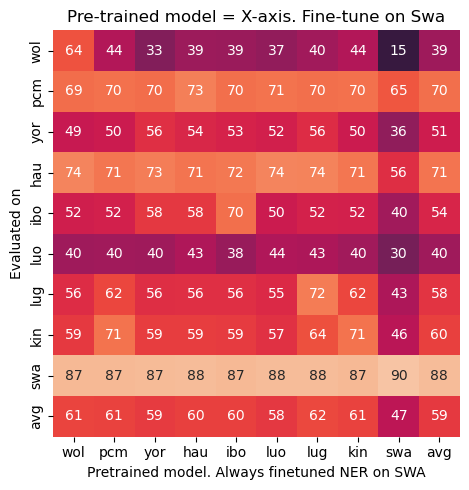

The file beside this chart, header and first rows:
, pcm Evaled on, hau Evaled on, ibo Evaled on, lug Evaled on, swa Evaled on, wol Evaled on, luo Evaled on, kin Evaled on, yor Evaled on
pcm (NER finetune lang), 70.2, 71.17, 52.04, 61.56, 86.98, 43.85, 40.12, 70.61, 50.17
hau (NER finetune lang), 73.43, 70.96, 58.54, 56.43, 87.61, 38.92, 43.3, 59.45, 53.97
luo (NER finetune lang), 70.57, 74.5, 50.24, 54.8, 87.56, 36.63, 43.62, 56.76, 51.67
ibo (NER finetune lang), 69.91, 71.61, 69.7, 56.34, 86.83, 38.65, 38.04, 59.25, 52.99
yor (NER finetune lang), 69.52, 73.03, 58.45, 56.09, 87.2, 32.98, 39.74, 59.37, 56.26
wol (NER finetune lang), 69.19, 74.32, 51.51, 55.51, 87.06, 63.83, 39.77, 58.71, 48.99
base (NER finetune lang), 70.48, 76.31, 50.97, 53.67, 87.76, 38.82, 36.25, 57.91, 50.34
kin (NER finetune lang), 70.2, 71.17, 52.04, 61.56, 86.98, 43.85, 40.12, 70.61, 50.17
swa (NER finetune lang), 64.79, 56.21, 40.02, 42.78, 89.64, 14.6, 30.35, 45.87, 36.16
lug (NER finetune lang), 69.78, 73.97, 52.51, 72.45, 87.72, 39.88, 42.81, 63.53, 55.64
